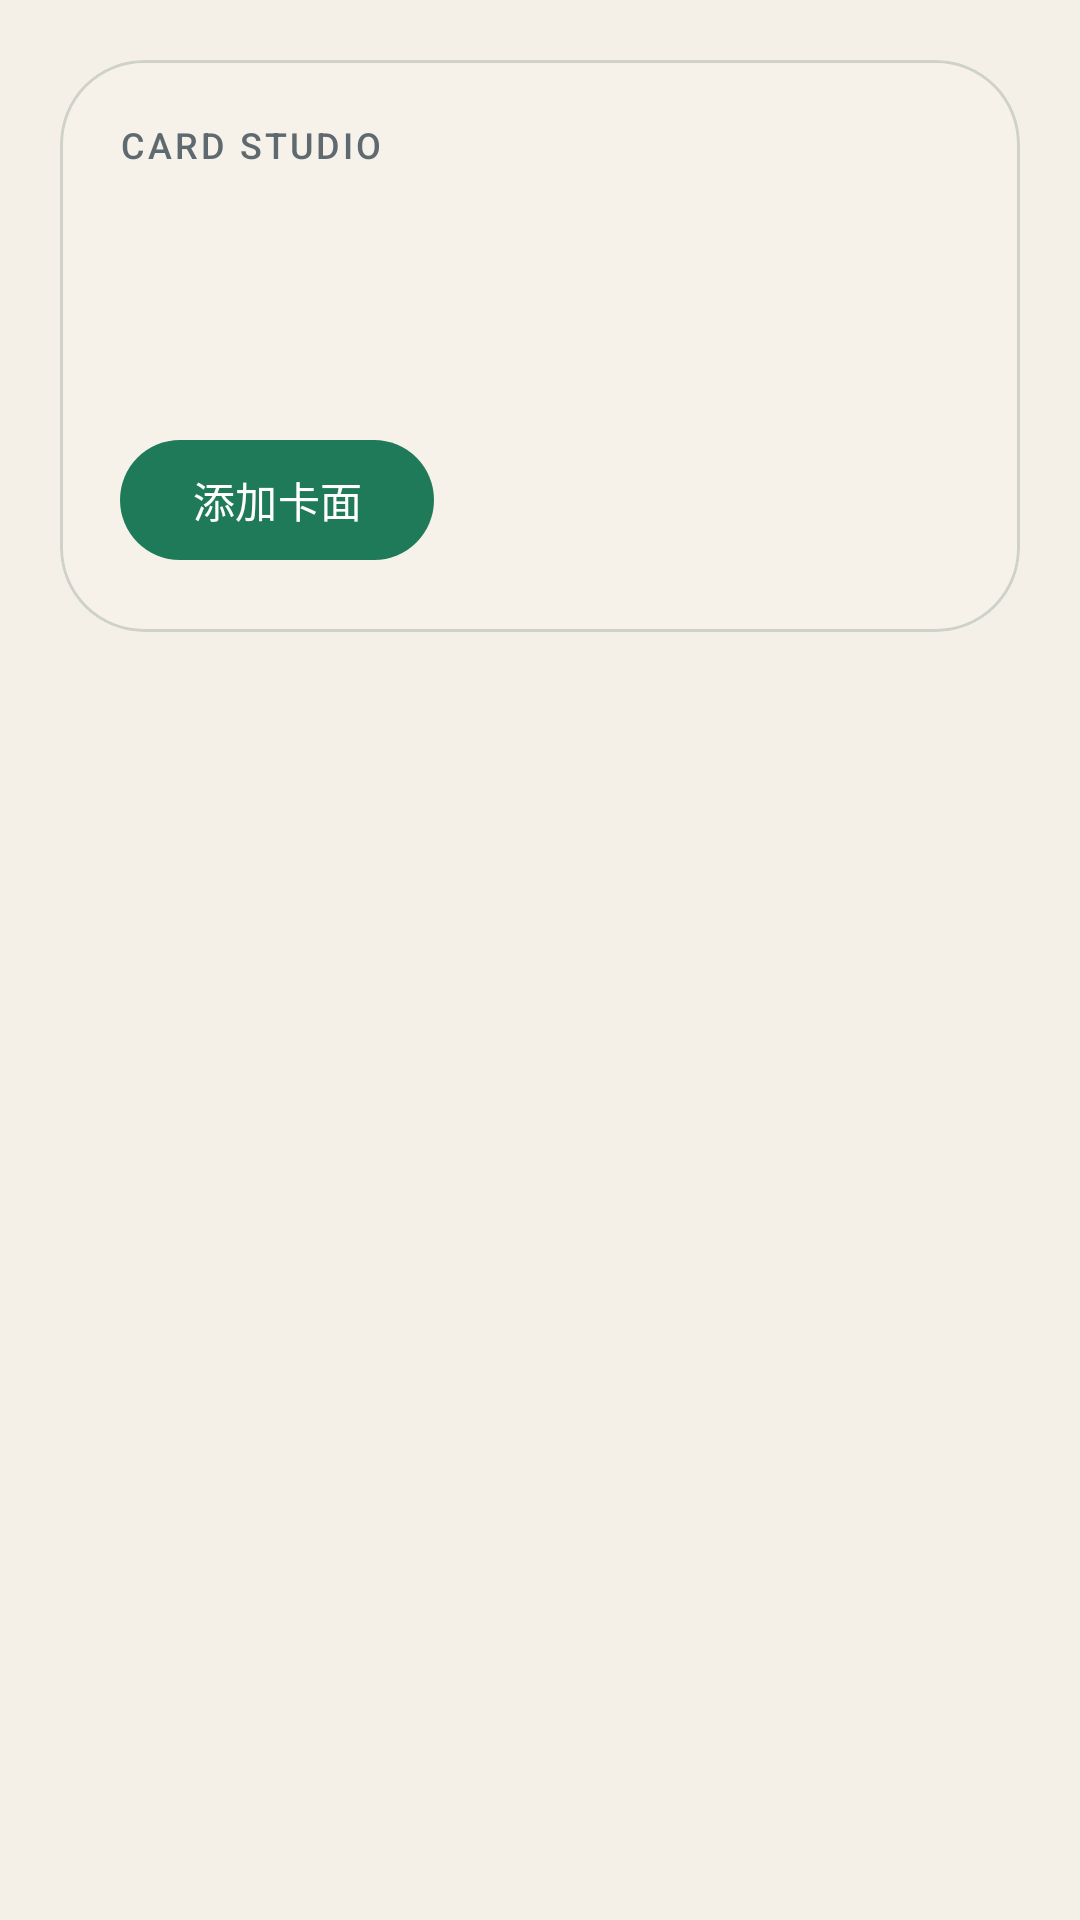

Reconstruct the res/layout file that produces this screen, plus the resources it refers to.
<!-- AndroidManifest.xml: application theme Theme.PayCardEditor -->
<!-- res/layout/fragment_card_studio.xml -->
<?xml version="1.0" encoding="utf-8"?>
<androidx.constraintlayout.widget.ConstraintLayout xmlns:android="http://schemas.android.com/apk/res/android"
    xmlns:app="http://schemas.android.com/apk/res-auto"
    xmlns:tools="http://schemas.android.com/tools"
    android:layout_width="match_parent"
    android:layout_height="match_parent"
    tools:context="com.luoshui.paycardeditor.feature.studio.CardStudioFragment">

    <androidx.core.widget.NestedScrollView
        android:id="@+id/scroll_content"
        android:layout_width="0dp"
        android:layout_height="0dp"
        android:clipToPadding="false"
        android:padding="20dp"
        app:layout_constraintBottom_toBottomOf="parent"
        app:layout_constraintEnd_toEndOf="parent"
        app:layout_constraintStart_toStartOf="parent"
        app:layout_constraintTop_toTopOf="parent">

        <LinearLayout
            android:layout_width="match_parent"
            android:layout_height="wrap_content"
            android:orientation="vertical"
            android:paddingBottom="24dp">

            <com.google.android.material.card.MaterialCardView
                style="@style/Widget.PayCardEditor.Card"
                android:layout_width="match_parent"
                android:layout_height="wrap_content">

                <LinearLayout
                    android:layout_width="match_parent"
                    android:layout_height="wrap_content"
                    android:orientation="vertical"
                    android:padding="20dp">

                    <TextView
                        android:layout_width="wrap_content"
                        android:layout_height="wrap_content"
                        android:text="@string/studio_section_eyebrow"
                        android:textAppearance="@style/TextAppearance.PayCardEditor.Eyebrow" />

                    <TextView
                        android:id="@+id/text_asset_count"
                        android:layout_width="wrap_content"
                        android:layout_height="wrap_content"
                        android:layout_marginTop="16dp"
                        android:textAppearance="?attr/textAppearanceTitleLarge"
                        android:textColor="?attr/colorOnSurface"
                        tools:text="已保存 2 张卡面" />

                    <TextView
                        android:id="@+id/text_assignment_hint"
                        android:layout_width="match_parent"
                        android:layout_height="wrap_content"
                        android:layout_marginTop="6dp"
                        android:textAppearance="?attr/textAppearanceBodyMedium"
                        android:textColor="?attr/colorOnSurfaceVariant"
                        tools:text="当前已有 1 张银行卡使用自定义卡面" />

                    <com.google.android.material.button.MaterialButton
                        android:id="@+id/button_add_asset"
                        android:layout_width="wrap_content"
                        android:layout_height="wrap_content"
                        android:layout_marginTop="16dp"
                        android:text="@string/studio_add_asset"
                        app:icon="@drawable/ic_add" />
                </LinearLayout>
            </com.google.android.material.card.MaterialCardView>

            
            <com.google.android.material.card.MaterialCardView
                android:id="@+id/layout_empty"
                style="@style/Widget.PayCardEditor.HintPanel"
                android:layout_width="match_parent"
                android:layout_height="wrap_content"
                android:layout_marginTop="16dp"
                android:visibility="gone"
                tools:visibility="visible">

                <LinearLayout
                    android:layout_width="match_parent"
                    android:layout_height="wrap_content"
                    android:gravity="center_horizontal"
                    android:orientation="vertical"
                    android:padding="24dp">

                    <TextView
                        android:layout_width="wrap_content"
                        android:layout_height="wrap_content"
                        android:text="@string/studio_empty_title"
                        android:textAppearance="?attr/textAppearanceTitleMedium"
                        android:textColor="?attr/colorOnSecondaryContainer" />

                    <TextView
                        android:layout_width="match_parent"
                        android:layout_height="wrap_content"
                        android:layout_marginTop="8dp"
                        android:gravity="center"
                        android:text="@string/studio_empty_message"
                        android:textAppearance="?attr/textAppearanceBodyMedium"
                        android:textColor="?attr/colorOnSecondaryContainer" />

                    <com.google.android.material.button.MaterialButton
                        android:id="@+id/button_empty_add"
                        style="?attr/materialButtonTonalStyle"
                        android:layout_width="wrap_content"
                        android:layout_height="wrap_content"
                        android:layout_marginTop="16dp"
                        android:text="@string/studio_add_asset" />
                </LinearLayout>
            </com.google.android.material.card.MaterialCardView>

            <androidx.recyclerview.widget.RecyclerView
                android:id="@+id/recycler_assets"
                android:layout_width="match_parent"
                android:layout_height="wrap_content"
                android:layout_marginTop="16dp"
                android:clipToPadding="false"
                android:nestedScrollingEnabled="false"
                tools:itemCount="2"
                tools:listitem="@layout/item_card_asset" />
        </LinearLayout>
    </androidx.core.widget.NestedScrollView>

</androidx.constraintlayout.widget.ConstraintLayout>
<!-- res/layout/item_card_asset.xml (included above) -->
<?xml version="1.0" encoding="utf-8"?>
<com.google.android.material.card.MaterialCardView xmlns:android="http://schemas.android.com/apk/res/android"
    xmlns:app="http://schemas.android.com/apk/res-auto"
    xmlns:tools="http://schemas.android.com/tools"
    style="@style/Widget.PayCardEditor.Card"
    android:layout_width="match_parent"
    android:layout_height="wrap_content"
    android:layout_marginBottom="12dp">

    <LinearLayout
        android:layout_width="match_parent"
        android:layout_height="wrap_content"
        android:gravity="center_vertical"
        android:orientation="horizontal"
        android:padding="16dp">

        <ImageView
            android:id="@+id/image_preview"
            android:layout_width="112dp"
            android:layout_height="72dp"
            android:background="?attr/colorSurfaceContainerHigh"
            android:contentDescription="@null"
            android:scaleType="centerCrop" />

        <LinearLayout
            android:layout_width="0dp"
            android:layout_height="wrap_content"
            android:layout_marginStart="16dp"
            android:layout_weight="1"
            android:orientation="vertical">

            <TextView
                android:id="@+id/text_title"
                android:layout_width="match_parent"
                android:layout_height="wrap_content"
                android:textAppearance="?attr/textAppearanceTitleMedium"
                android:textColor="?attr/colorOnSurface"
                tools:text="银联冰蓝卡面" />

            <TextView
                android:id="@+id/text_subtitle"
                android:layout_width="match_parent"
                android:layout_height="wrap_content"
                android:layout_marginTop="8dp"
                android:textAppearance="?attr/textAppearanceBodyMedium"
                android:textColor="?attr/colorOnSurfaceVariant"
                tools:text="已关联 1 张银行卡，点击选择应用对象" />
        </LinearLayout>
    </LinearLayout>

</com.google.android.material.card.MaterialCardView>
<!-- resources referenced by this layout -->
<resources>
  <string name="studio_add_asset">添加卡面</string>
  <string name="studio_empty_message">先导入一张图片。裁剪完成后会自动生成圆角卡面，并保存在模块内部，方便后续重复应用。</string>
  <string name="studio_empty_title">还没有自定义卡面</string>
  <string name="studio_section_eyebrow">Card Studio</string>
  <style name="TextAppearance.PayCardEditor.Eyebrow" parent="TextAppearance.Material3.LabelMedium">
          <item name="android:textAllCaps">true</item>
          <item name="android:letterSpacing">0.08</item>
          <item name="android:textColor">?attr/colorOnSurfaceVariant</item>
      </style>
  <style name="Theme.PayCardEditor" parent="Base.Theme.PayCardEditor" />
  <style name="ShapeAppearance.PayCardEditor.LargeCard" parent="ShapeAppearance.Material3.Corner.ExtraLarge">
          <item name="cornerSize">28dp</item>
          <item name="cornerFamily">rounded</item>
      </style>
  <color name="md_primary">#1F7A5A</color>
  <color name="md_on_primary">#FFFFFF</color>
  <color name="md_primary_container">#A6F2D2</color>
  <color name="md_on_primary_container">#002115</color>
  <color name="md_secondary">#7A5318</color>
  <color name="md_on_secondary">#FFFFFF</color>
  <color name="md_secondary_container">#FFDDB1</color>
  <color name="md_on_secondary_container">#291800</color>
  <color name="md_tertiary">#8C4434</color>
  <color name="md_on_tertiary">#FFFFFF</color>
  <color name="md_tertiary_container">#FFDAD1</color>
  <color name="md_on_tertiary_container">#3A0A02</color>
  <color name="md_error">#BA1A1A</color>
  <color name="md_on_error">#FFFFFF</color>
  <color name="md_error_container">#FFDAD6</color>
  <color name="md_on_error_container">#410002</color>
  <color name="md_background">#F4F0E8</color>
  <color name="md_on_background">#172126</color>
  <color name="md_surface">#FBF8F1</color>
  <color name="md_on_surface">#172126</color>
  <color name="md_surface_variant">#E1E3DC</color>
  <color name="md_on_surface_variant">#5E6A70</color>
  <color name="md_surface_dim">#DDD9D2</color>
  <color name="md_surface_bright">#FBF8F1</color>
  <color name="md_surface_container_lowest">#FFFFFF</color>
  <color name="md_surface_container_low">#F6F2EA</color>
  <color name="md_surface_container">#F0EDE5</color>
  <color name="md_surface_container_high">#EAE6DE</color>
  <color name="md_surface_container_highest">#E4E1D9</color>
  <color name="md_outline">#79747E</color>
  <color name="md_outline_variant">#CFD2C8</color>
  <color name="md_inverse_surface">#2C3236</color>
  <color name="md_inverse_on_surface">#EEEFEA</color>
  <color name="md_inverse_primary">#8AD8B6</color>
  <style name="ThemeOverlay.PayCardEditor.MaterialAlertDialog" parent="ThemeOverlay.Material3.MaterialAlertDialog">
          <item name="shapeAppearanceOverlay">@style/ShapeAppearance.PayCardEditor.Dialog</item>
      </style>
  <style name="TextAppearance.PayCardEditor.LabelSmall" parent="TextAppearance.Material3.LabelSmall">
          <item name="android:letterSpacing">0.05</item>
      </style>
  <style name="Widget.PayCardEditor.BottomNavigation.ActiveIndicator" parent="Widget.Material3.BottomNavigationView.ActiveIndicator">
          <item name="android:color">?attr/colorSecondaryContainer</item>
          <item name="shapeAppearance">@style/ShapeAppearance.PayCardEditor.BottomNavigation.ActiveIndicator</item>
      </style>
  <style name="ShapeAppearance.PayCardEditor.Dialog" parent="ShapeAppearance.Material3.Corner.ExtraLarge">
          <item name="cornerSize">28dp</item>
      </style>
  <style name="ShapeAppearance.PayCardEditor.BottomNavigation.ActiveIndicator" parent="">
          <item name="cornerFamily">rounded</item>
          <item name="cornerSize">16dp</item>
      </style>
</resources>
